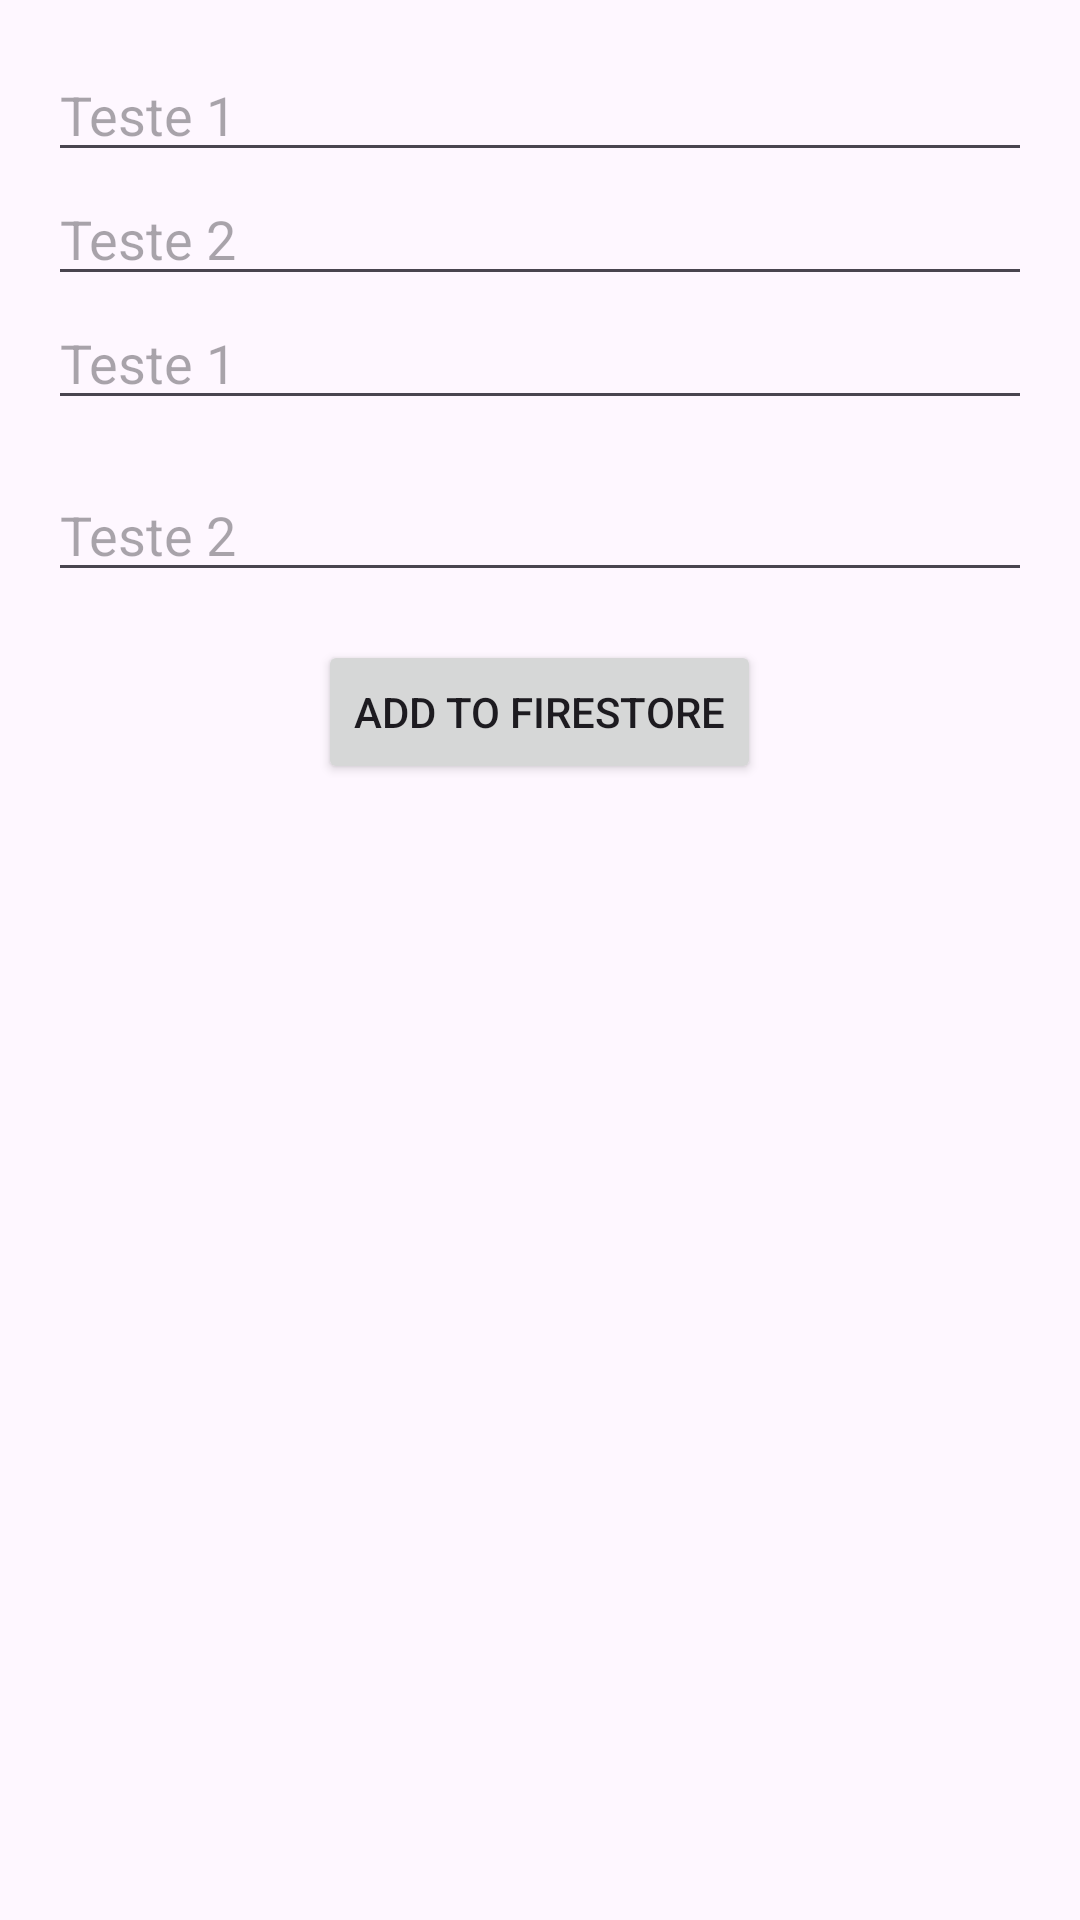

Android layout source for this screen:
<!-- AndroidManifest.xml: application theme Theme.Material3.Light -->
<!-- res/layout/layout_testebasededados.xml -->
<?xml version="1.0" encoding="utf-8"?>
<LinearLayout xmlns:android="http://schemas.android.com/apk/res/android"
    android:layout_width="match_parent"
    android:layout_height="match_parent"
    android:orientation="vertical"
    android:padding="16dp">

    <EditText
        android:id="@+id/editText1"
        android:layout_width="match_parent"
        android:layout_height="wrap_content"
        android:hint="Teste 1"/>

    <EditText
        android:id="@+id/editText2"
        android:layout_width="match_parent"
        android:layout_height="wrap_content"
        android:hint="Teste 2"/>

    
    <EditText
        android:id="@+id/editText3"
        android:layout_width="match_parent"
        android:layout_height="wrap_content"
        android:hint="Teste 1"
        android:layout_marginBottom="16dp"/>

    
    <EditText
        android:id="@+id/editText4"
        android:layout_width="match_parent"
        android:layout_height="wrap_content"
        android:hint="Teste 2"
        android:inputType="number"
        android:layout_marginBottom="16dp"/>

    
    <Button
        android:id="@+id/addButton"
        android:layout_width="wrap_content"
        android:layout_height="wrap_content"
        android:text="Add to Firestore"
        android:layout_gravity="center"/>

</LinearLayout>
<!-- resources referenced by this layout -->
<resources>

</resources>
